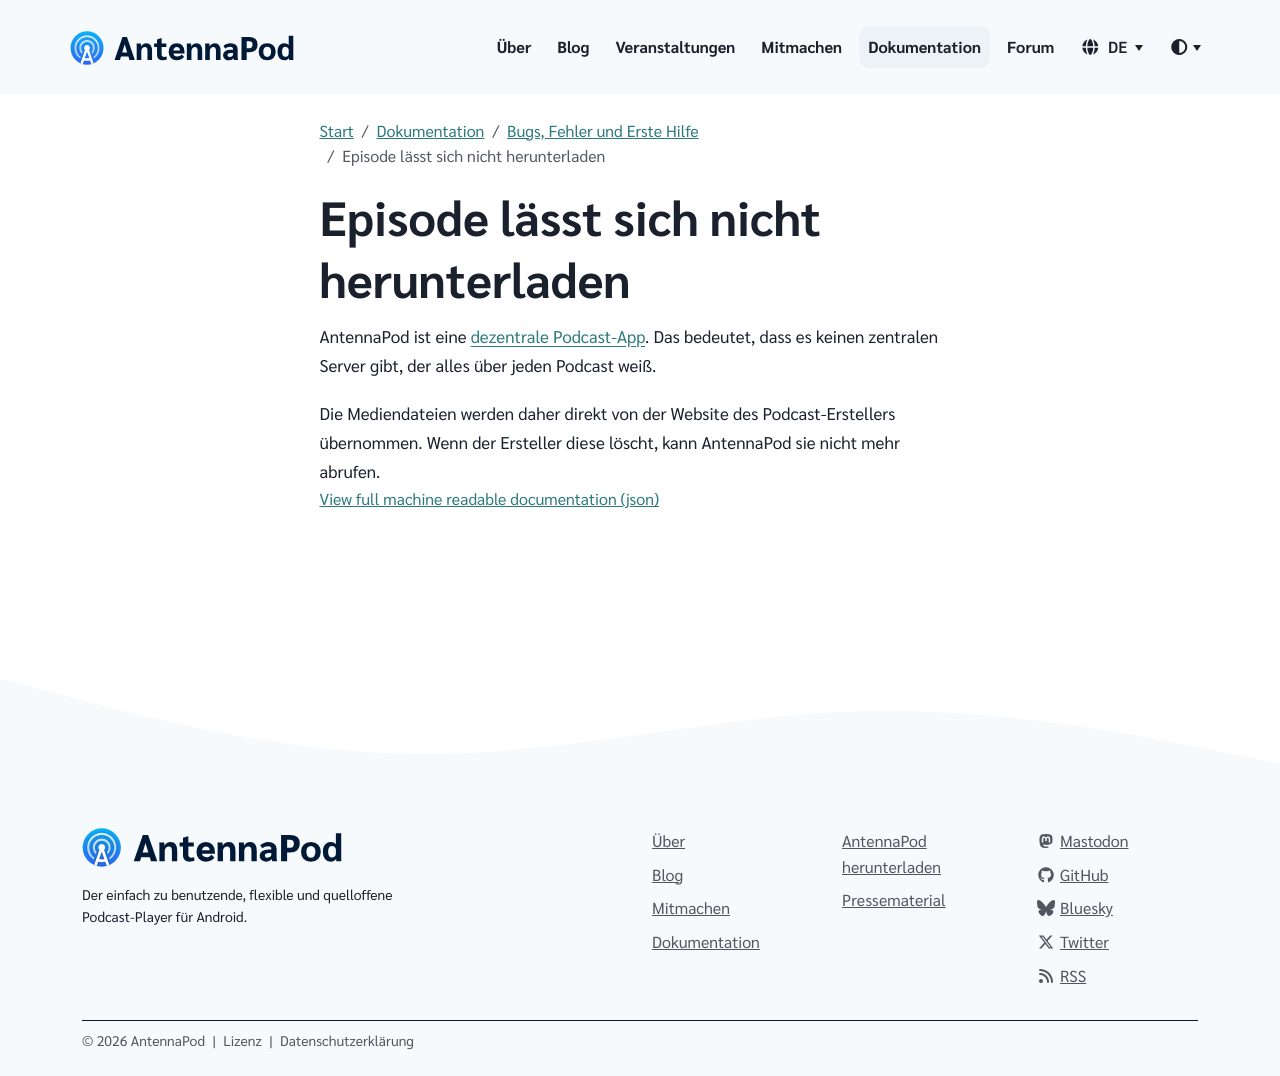

repository: AntennaPod/antennapod.github.io · page: de/documentation/bugs-first-aid/cannot-stream-download.html · generator: jekyll

AntennaPod ist eine [dezentrale Podcast-App](/de/documentation/general/central-distributed). Das bedeutet, dass es keinen zentralen Server gibt, der alles über jeden Podcast weiß.

Die Mediendateien werden daher direkt von der Website des Podcast-Erstellers übernommen. Wenn der Ersteller diese löscht, kann AntennaPod sie nicht mehr abrufen.
